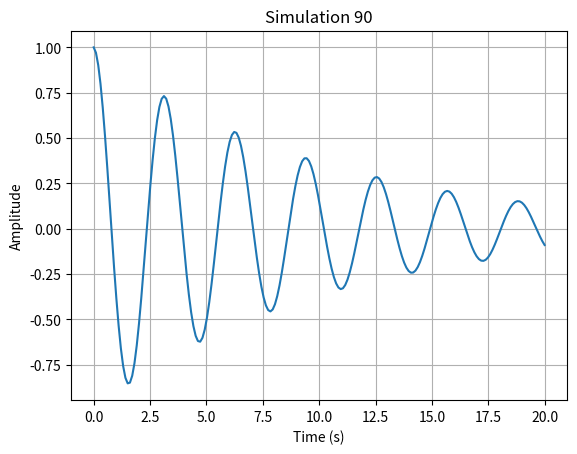

Python code for this plot:
import numpy as np
import matplotlib.pyplot as plt

def run_simulation():
    # Short physics simulation: damped harmonic oscillator
    t = np.linspace(0, 20, 200)
    gamma = 0.1
    omega = 2.0
    y = np.exp(-gamma * t) * np.cos(omega * t)
    
    plt.figure()
    plt.plot(t, y)
    plt.title("Simulation 90")
    plt.xlabel("Time (s)")
    plt.ylabel("Amplitude")
    plt.grid(True)
    plt.savefig("sim_90.png")
    plt.close()

if __name__ == "__main__":
    run_simulation()
